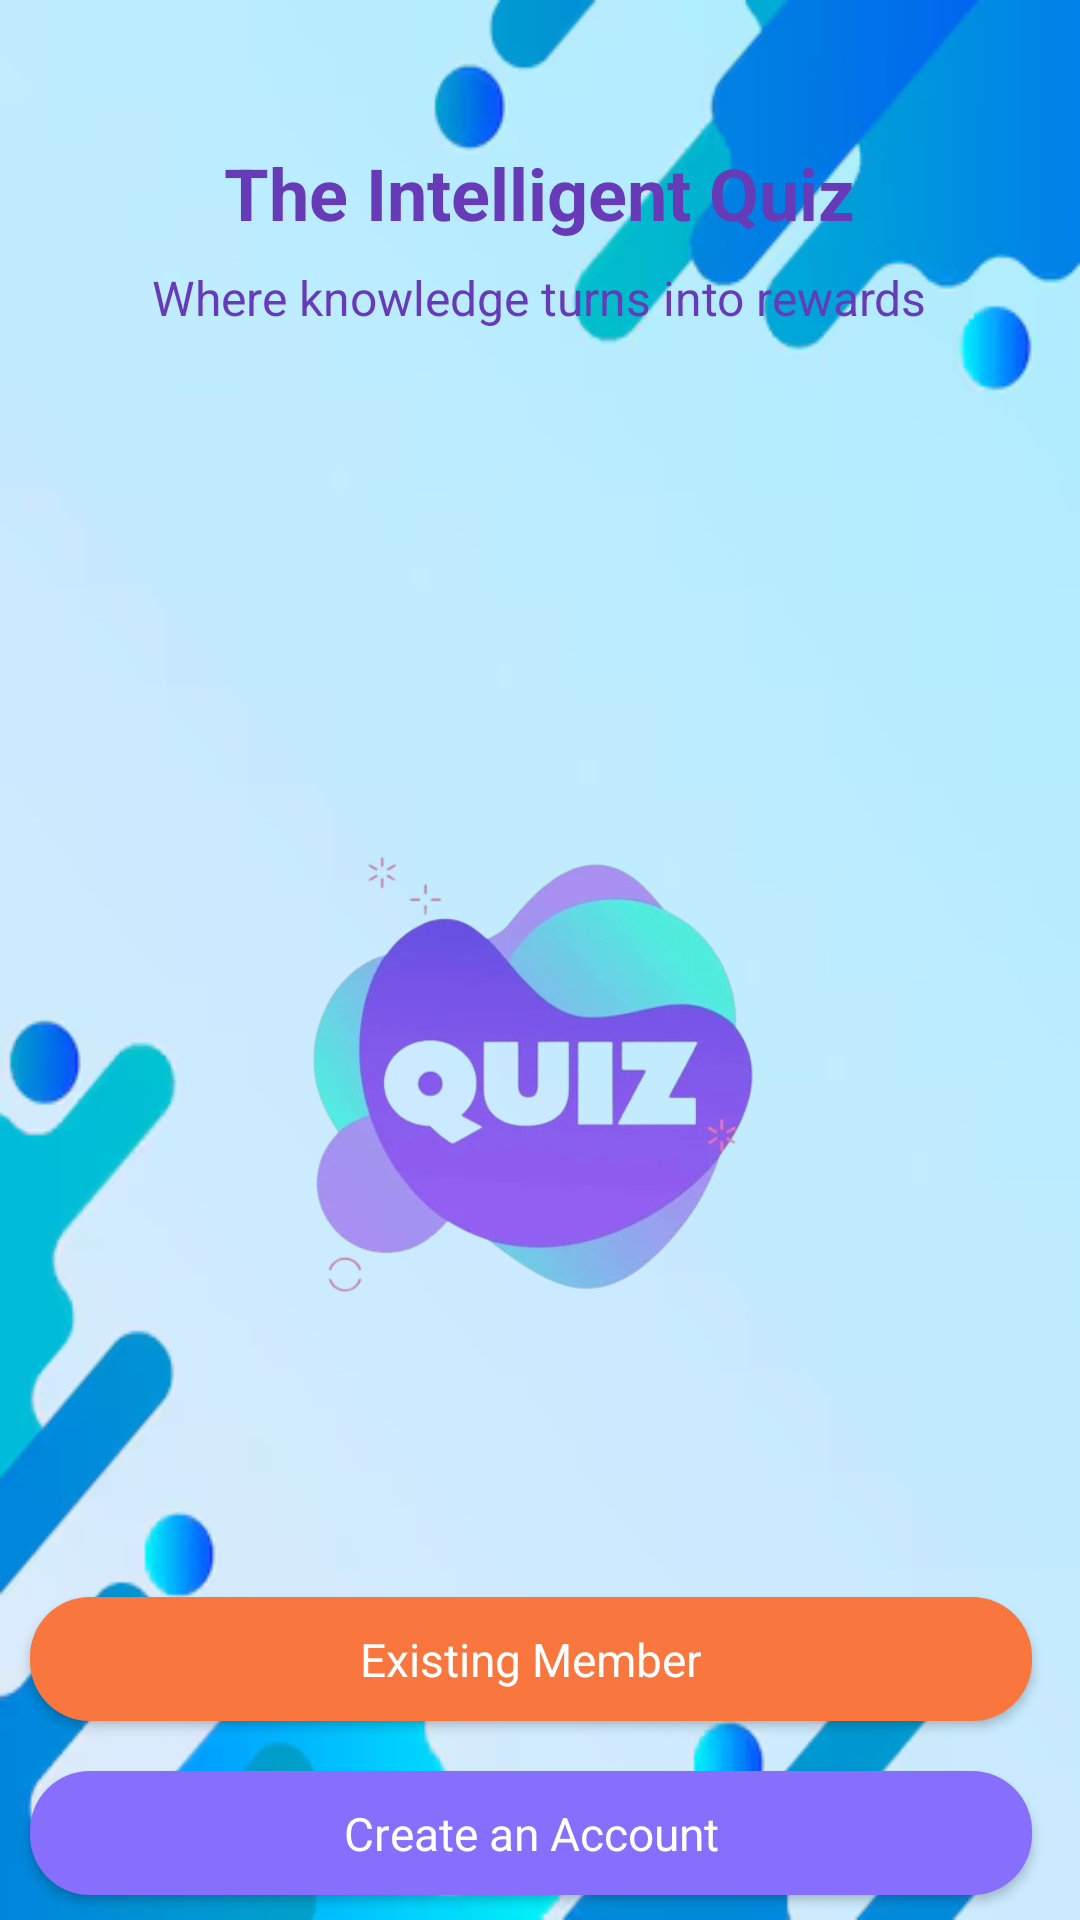

Here is an Android app screen rendered from its layout file. Give the layout XML and the strings, colors and styles it references.
<!-- AndroidManifest.xml: application theme Theme.EarnQuizMoney -->
<!-- res/layout/fragment_initial.xml -->
<?xml version="1.0" encoding="utf-8"?>
<LinearLayout xmlns:android="http://schemas.android.com/apk/res/android"
    android:layout_width="match_parent"
    android:layout_height="match_parent"
    android:layout_gravity="center"
    android:gravity="center"
    android:orientation="vertical">

    <RelativeLayout
        android:layout_width="match_parent"
        android:layout_height="match_parent"
        android:background="@drawable/img_login">

        <ImageView
            android:id="@+id/logo"
            android:layout_width="wrap_content"
            android:layout_height="wrap_content"
            android:layout_centerHorizontal="true"
            android:layout_marginTop="32dp" />

        <TextView
            android:id="@+id/appName"
            android:layout_width="wrap_content"
            android:layout_height="wrap_content"
            android:text="The Intelligent Quiz"
            android:textColor="@color/text_clr_white"
            android:textSize="24sp"
            android:textStyle="bold"
            android:layout_below="@id/logo"
            android:layout_centerHorizontal="true"
            android:layout_marginTop="16dp" />

        <TextView
            android:id="@+id/appTagline"
            android:layout_width="wrap_content"
            android:layout_height="wrap_content"
            android:text="Where knowledge turns into rewards"
            android:textColor="@color/text_clr_white"
            android:textSize="16sp"
            android:layout_below="@id/appName"
            android:layout_centerHorizontal="true"
            android:layout_marginTop="8dp" />

        <LinearLayout
            android:layout_width="match_parent"
            android:layout_height="wrap_content"
            android:layout_below="@+id/appTagline"
            android:layout_marginTop="150dp"
            android:gravity="center">


            <ImageView
                android:layout_width="200dp"
                android:layout_height="200dp"
                android:layout_gravity="center"
                android:src="@drawable/savings"
                />

        </LinearLayout>

        <androidx.appcompat.widget.AppCompatButton
            android:id="@+id/existingMemberButton"
            android:layout_above="@id/createAccountButton"
            android:layout_width="match_parent"
            android:layout_marginVertical="@dimen/space_4"
            android:layout_height="@dimen/button_height"
            android:layout_marginTop="16dp"
            android:layout_marginStart="10dp"
            android:text="Existing Member"
            style="@style/button" />
        <androidx.appcompat.widget.AppCompatButton
            android:id="@+id/createAccountButton"
            android:layout_width="match_parent"
            android:layout_alignParentBottom="true"
            android:layout_marginVertical="@dimen/space_4"
            android:layout_height="@dimen/button_height"
            android:layout_marginTop="16dp"
            android:layout_marginStart="10dp"
            android:backgroundTint="@color/colorPrimaryDark"
            android:text="Create an Account"
            style="@style/button"/>

    </RelativeLayout>

</LinearLayout>
<!-- resources referenced by this layout -->
<resources>
  <color name="colorPrimaryDark">#876efd</color>
  <color name="text_clr_white">#673AB7</color>
  <dimen name="button_height">20pt</dimen>
  <dimen name="space_4">4pt</dimen>
  <style name="button" parent="Widget.AppCompat.Button">
          
          <item name="android:layout_height">@dimen/button_height</item>
          <item name="android:layout_marginEnd">16dp</item>
          <item name="fontFamily">@font/poppins_semi_bold</item>
          <item name="android:paddingHorizontal" tools:targetApi="o">@dimen/space_10</item>
          <item name="android:layout_marginStart">16dp</item>
          <item name="android:textAllCaps">false</item>
          <item name="android:textSize">@dimen/all_tvsize_7pt</item>
          <item name="android:textColor">@color/white</item>
          <item name="android:background">@drawable/bg_button_primarycolor</item>
      </style>
  <style name="Theme.EarnQuizMoney" parent="Base.Theme.EarnQuizMoney" />
  <dimen name="space_10">10pt</dimen>
  <dimen name="all_tvsize_7pt">7.5pt</dimen>
  <color name="white">#FFFFFFFF</color>
  <!-- drawable bg_button_primarycolor (drawable) -->
  <?xml version="1.0" encoding="utf-8"?>
  <shape xmlns:android="http://schemas.android.com/apk/res/android"
      android:shape="rectangle">
  
      <corners
          android:radius="20dp"
          />
      
      <gradient
          android:type="linear"
          android:angle="180"
          android:startColor="@color/button_colr"
          android:centerColor="@color/button_colr"
          android:endColor="@color/button_colr"/>
  
      
  
  </shape>
  <style name="Base.Theme.EarnQuizMoney" parent="Theme.Material3.DayNight.NoActionBar">
          <item name="colorPrimary">@color/colorPrimaryDark</item>
          <item name="colorPrimaryVariant">@color/colorPrimaryDark</item>
          <item name="colorOnPrimary">@color/white</item>
          <item name="colorSecondary">@color/colorPrimaryDark</item>
          <item name="colorOnSecondary">@color/white</item>
          <item name="colorOnBackground">@color/white</item>
          <item name="colorSurface">@color/black</item>
          <item name="colorOnSurface">@color/white</item>
          <item name="editTextStyle">@style/MyeditText</item>
          <item name="buttonStyle">@style/button</item>
      </style>
  <color name="button_colr">#f9763e</color>
  <color name="black">#FF000000</color>
  <item name="mid_text" type="dimen" format="float">7.5</item>
  <color name="hint_color">#C2C2C2</color>
  <!-- drawable bg_edittext (drawable) -->
  <?xml version="1.0" encoding="utf-8"?>
  <shape xmlns:android="http://schemas.android.com/apk/res/android"
      android:shape="rectangle">
  
      <corners
          android:radius="10dp"
          />
      <solid android:color="#F5F5F5"/>
      <stroke android:width="1dp" android:color="@color/text_clr_white"/>
  
  </shape>
  <style name="HintTextAppearance" parent="TextAppearance.Design.Hint">
          <item name="fontFamily">@font/poppins_regular</item>
          <item name="android:textSize">@dimen/space_6</item>
          
      </style>
  <dimen name="edit_padding">5pt</dimen>
  <dimen name="edittext_height">23pt</dimen>
  <dimen name="space_6">6pt</dimen>
</resources>
